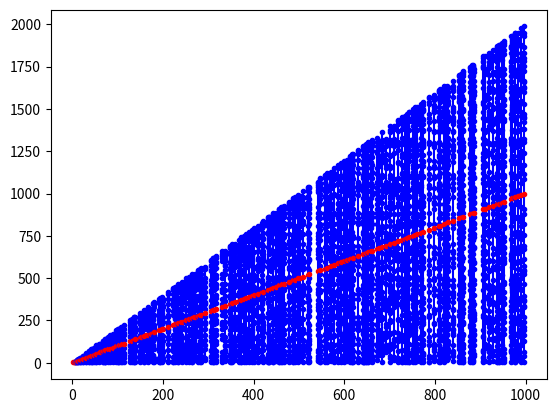
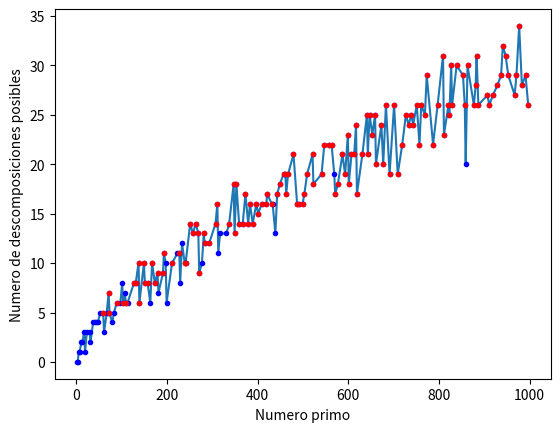
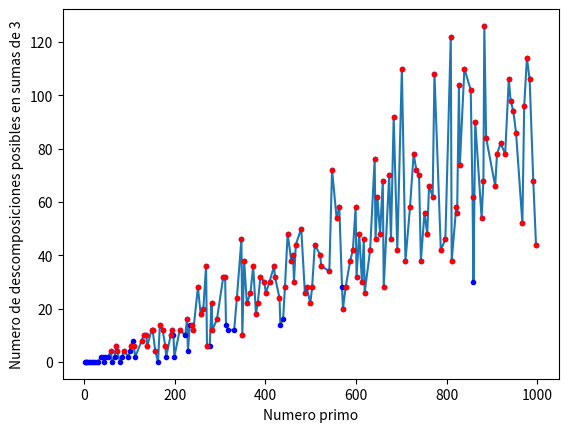

These charts were generated, in order, by the following Python code:
# -*- coding: utf-8 -*-
"""
Created on Wed Jul  7 10:23:21 2021

@author: equipo
"""
"""
Este programa calcula, para cada primo en la lista 'primosmatrices' cuántas
descomposiciones posibles en suma de dos primos hay para el doble de cada
primo, y cuantas descomposiciones en suma de 3 primos hay para el triple
de cada primo
"""

import sympy
import numpy as np
import matplotlib.pyplot as plt

Ntop = 1000

primosmatrices = np.array([ 59,  71,  73,  89, 103, 109, 127, 131, 137, 139, 149, 151, 157,
       167, 173, 179, 191, 193, 211, 227, 239, 241, 251, 257, 263, 269,
       271, 281, 283, 293, 307, 311, 337, 347, 349, 353, 359, 367, 373,
       379, 383, 389, 397, 401, 409, 419, 421, 431, 443, 449, 457, 461,
       463, 467, 479, 487, 491, 499, 503, 509, 521, 523, 541, 547, 557,
       563, 571, 577, 587, 593, 599, 601, 607, 613, 617, 619, 631, 641,
       643, 647, 653, 659, 661, 673, 677, 683, 691, 701, 709, 719, 727,
       733, 739, 743, 751, 757, 761, 769, 773, 787, 797, 809, 811, 821,
       823, 827, 829, 839, 853, 857, 863, 877, 881, 883, 887, 907, 911,
       919, 929, 937, 941, 947, 953, 967, 971, 977, 983, 991, 997])

listaprimos = np.array(list(sympy.primerange(0,Ntop)))
numdesc2 = np.zeros(len(listaprimos))
numdesc3 = np.zeros(len(listaprimos))

plt.figure()

for i in range(len(listaprimos)):

    c = listaprimos[i]

    primes = list(sympy.primerange(0,c))
    
    primosdesc2 = []
    
    sumas2 = np.zeros((1,2),int)
    
    #Obtenemos todas las posibles descomposiciones de 2c en dos números primos
    for j in range(len(primes)):
        primo1 = primes[j]
        primo2 = 2*c-primo1
        if (sympy.ntheory.isprime(primo2)):
            numdesc2[i] = numdesc2[i] + 1
            primosdesc2.append(primo1)
            primosdesc2.append(primo2)
        
        
    primosdesc2 = sorted(primosdesc2)
    primosdesc2 = np.array(primosdesc2)
    
    
    if len(np.where(primosmatrices == c)[0]) > 0:
        plt.plot(np.ones(len(primosdesc2))*c, primosdesc2, 'b')
    
    plt.plot(np.ones(len(primosdesc2))*c, primosdesc2, 'b.')
    plt.plot(c,c,'r.')
    
    #Obtenemos todas las posibles descomposiciones de 3c en tres números primos de la lista anterior
    for j in range(len(primosdesc2)):
        primo1 = primosdesc2[j]
        
        for k in range(j+1,len(primosdesc2)):
            primo2 = primosdesc2[k]
                
            primo3 = 3*c-(primo2+primo1)
            
            if (sum(primosdesc2 == primo3) > 0 and primo3 > primo2 and primo3 > primo1):
                numdesc3[i] = numdesc3[i] + 1
                
                
                
    
        
plt.figure()
plt.plot(listaprimos,numdesc2)
plt.xlabel("Numero primo")
plt.ylabel("Numero de descomposiciones posibles")

plt.plot(listaprimos,numdesc2, 'b.')

for i in range(len(primosmatrices)):
    plt.plot(primosmatrices[i], numdesc2[np.where(listaprimos==primosmatrices[i])],'r.')
    

plt.figure()
plt.plot(listaprimos,numdesc3)
plt.xlabel("Numero primo")
plt.ylabel("Numero de descomposiciones posibles en sumas de 3")

plt.plot(listaprimos,numdesc3, 'b.')
for i in range(len(primosmatrices)):
    plt.plot(primosmatrices[i], numdesc3[np.where(listaprimos==primosmatrices[i])],'r.')
